2-way image classification set "dataset" from GitHub (Jekso/Epsilon-AI-Expo); label vocabulary: hot dog, not hot dog.

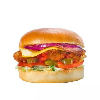
Label: not hot dog

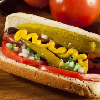
Label: hot dog

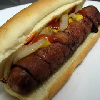
Label: hot dog

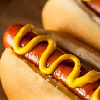
Label: hot dog

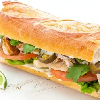
Label: not hot dog

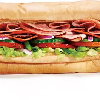
Label: not hot dog
